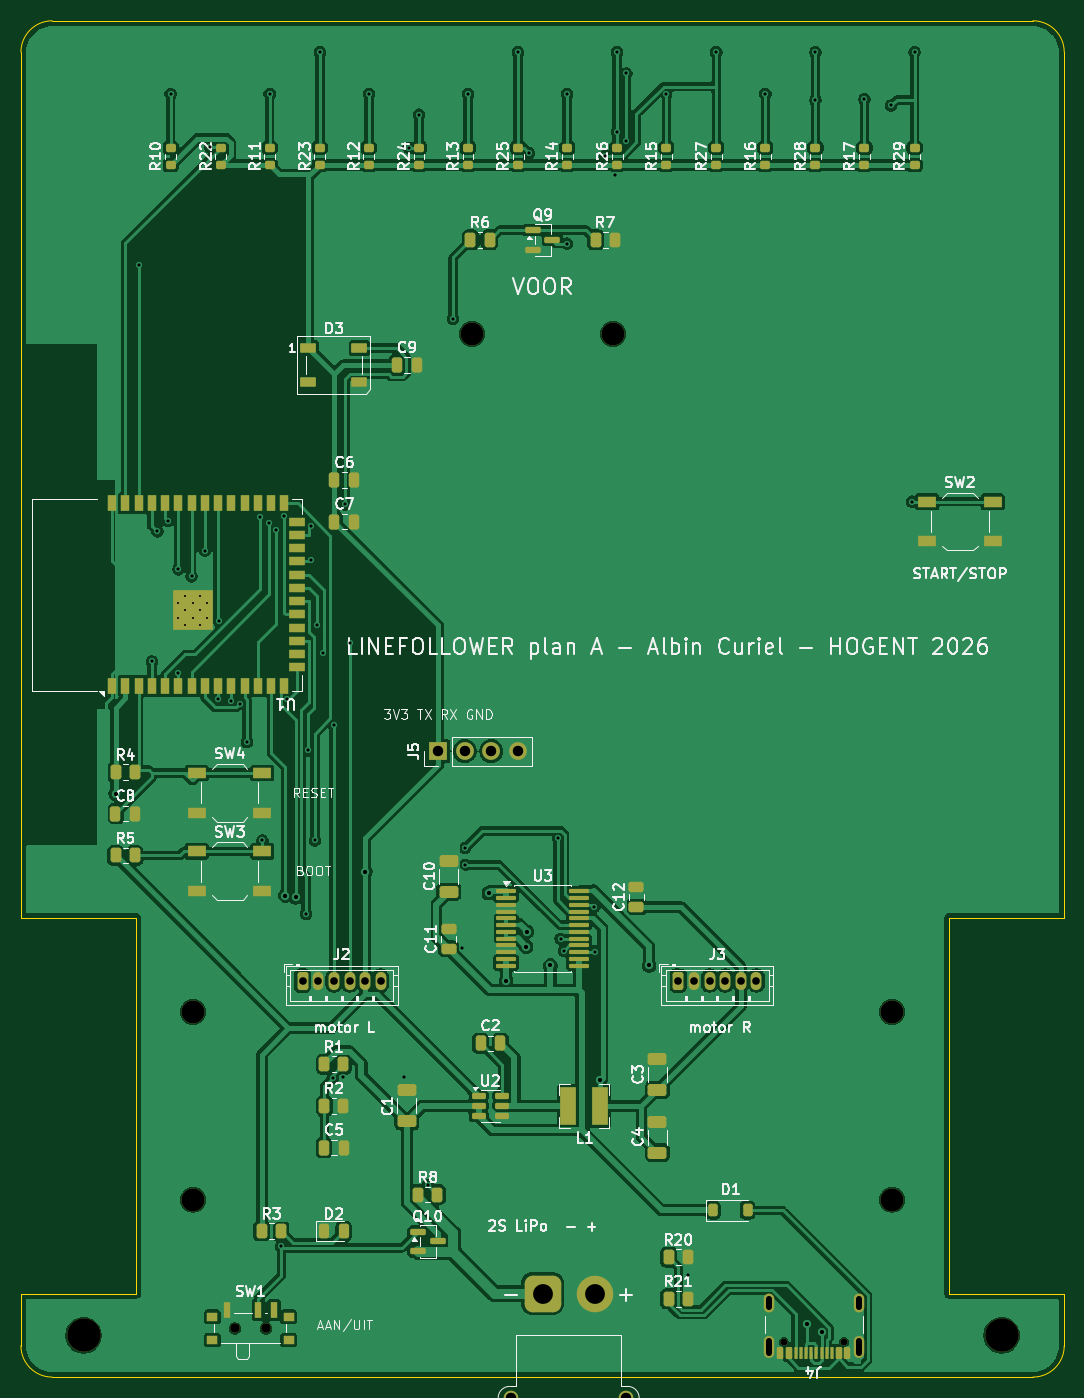
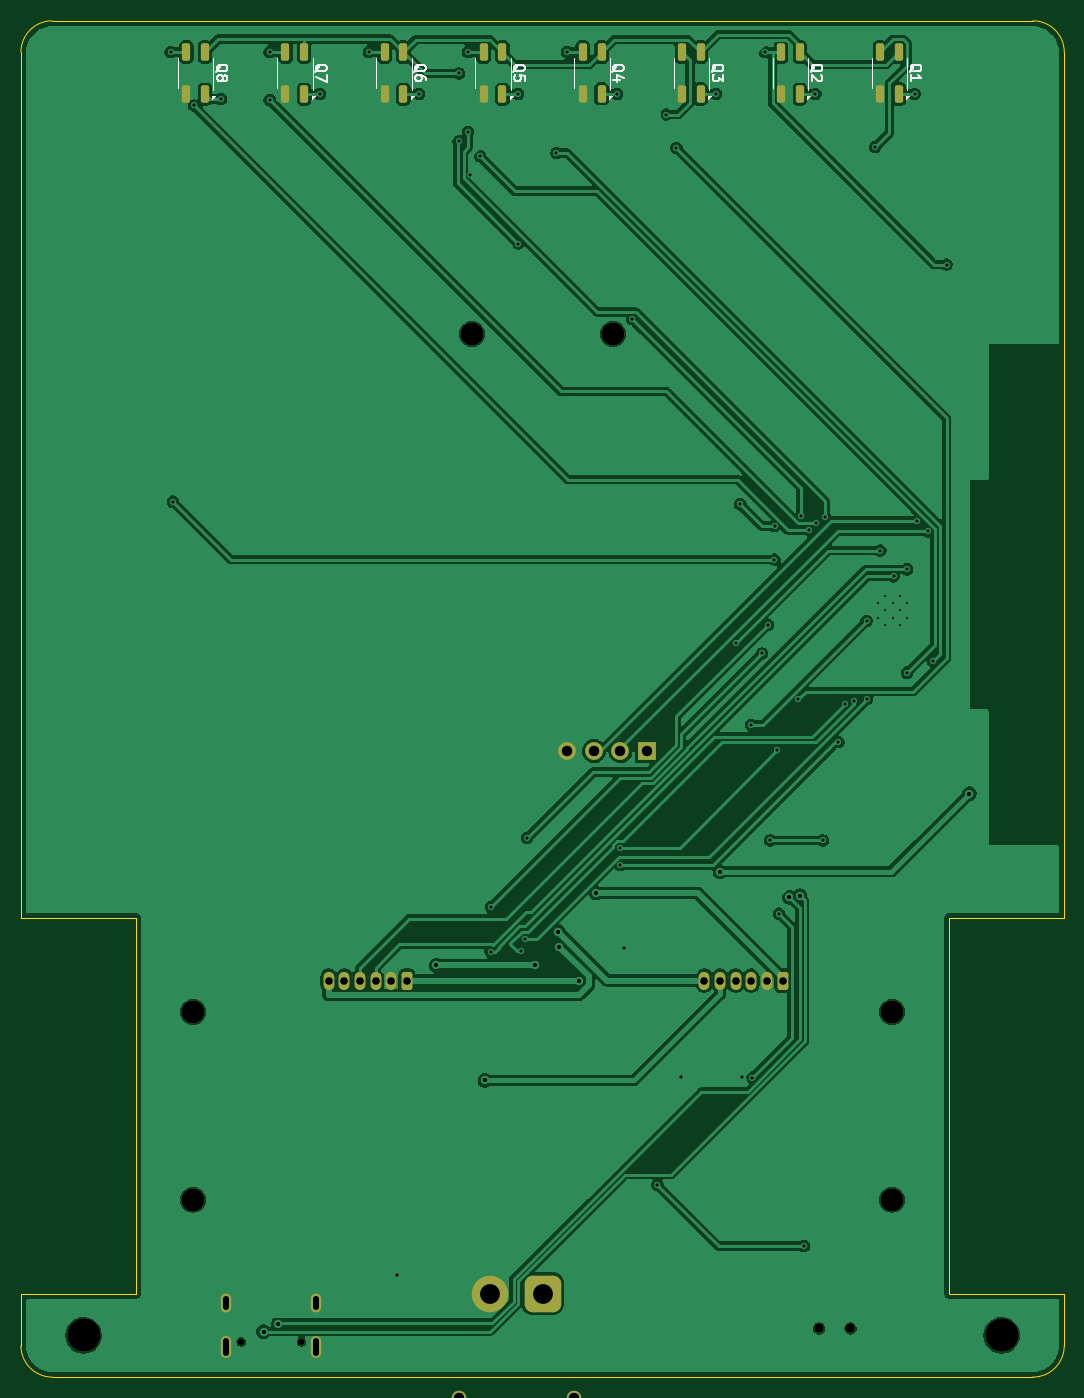
Circuit board: 10 layer files. Board 100.0 x 130.0 mm.
- bottom_copper: linefollower_planA-B_Cu.gbl (147834 bytes)
- bottom_mask: linefollower_planA-B_Mask.gbs (3673 bytes)
- paste: linefollower_planA-B_Paste.gbp (1990 bytes)
- bottom_silk: linefollower_planA-B_Silkscreen.gbo (15262 bytes)
- outline: linefollower_planA-Edge_Cuts.gm1 (1299 bytes)
- top_copper: linefollower_planA-F_Cu.gtl (238046 bytes)
- top_mask: linefollower_planA-F_Mask.gts (10538 bytes)
- paste: linefollower_planA-F_Paste.gtp (8926 bytes)
- top_silk: linefollower_planA-F_Silkscreen.gto (127149 bytes)
- drill: linefollower_planA.drl (2904 bytes)

=== bottom_copper: linefollower_planA-B_Cu.gbl (147834 bytes, source omitted) ===
=== bottom_mask: linefollower_planA-B_Mask.gbs ===
%TF.GenerationSoftware,KiCad,Pcbnew,10.0.6*%
%TF.CreationDate,2026-11-16T15:31:22+01:00*%
%TF.ProjectId,linefollower_planA,6c696e65-666f-46c6-9c6f-7765725f706c,rev?*%
%TF.SameCoordinates,Original*%
%TF.FileFunction,Soldermask,Bot*%
%TF.FilePolarity,Negative*%
%FSLAX46Y46*%
G04 Gerber Fmt 4.6, Leading zero omitted, Abs format (unit mm)*
G04 Created by KiCad (PCBNEW 10.0.6) date 2026-11-16 15:31:22*
%MOMM*%
%LPD*%
G01*
G04 APERTURE LIST*
G04 Aperture macros list*
%AMRoundRect*
0 Rectangle with rounded corners*
0 $1 Rounding radius*
0 $2 $3 $4 $5 $6 $7 $8 $9 X,Y pos of 4 corners*
0 Add a 4 corners polygon primitive as box body*
4,1,4,$2,$3,$4,$5,$6,$7,$8,$9,$2,$3,0*
0 Add four circle primitives for the rounded corners*
1,1,$1+$1,$2,$3*
1,1,$1+$1,$4,$5*
1,1,$1+$1,$6,$7*
1,1,$1+$1,$8,$9*
0 Add four rect primitives between the rounded corners*
20,1,$1+$1,$2,$3,$4,$5,0*
20,1,$1+$1,$4,$5,$6,$7,0*
20,1,$1+$1,$6,$7,$8,$9,0*
20,1,$1+$1,$8,$9,$2,$3,0*%
G04 Aperture macros list end*
%ADD10C,2.200000*%
%ADD11C,0.900000*%
%ADD12R,1.700000X1.700000*%
%ADD13C,1.700000*%
%ADD14C,3.200000*%
%ADD15C,0.650000*%
%ADD16O,1.000000X2.100000*%
%ADD17O,1.000000X1.800000*%
%ADD18RoundRect,0.250000X-0.265000X-0.615000X0.265000X-0.615000X0.265000X0.615000X-0.265000X0.615000X0*%
%ADD19O,1.030000X1.730000*%
%ADD20C,1.400000*%
%ADD21RoundRect,0.770000X0.980000X0.980000X-0.980000X0.980000X-0.980000X-0.980000X0.980000X-0.980000X0*%
%ADD22C,3.500000*%
%ADD23RoundRect,0.197500X-0.197500X-0.632500X0.197500X-0.632500X0.197500X0.632500X-0.197500X0.632500X0*%
G04 APERTURE END LIST*
D10*
%TO.C,H3*%
X83500000Y-95000000D03*
%TD*%
D11*
%TO.C,SW1*%
X20500000Y-125330000D03*
X23500000Y-125330000D03*
%TD*%
D10*
%TO.C,H1*%
X16500000Y-95000000D03*
%TD*%
%TO.C,H4*%
X83500000Y-113000000D03*
%TD*%
%TO.C,H2*%
X16500000Y-113000000D03*
%TD*%
D12*
%TO.C,J5*%
X40000000Y-70000000D03*
D13*
X42540000Y-70000000D03*
X45080000Y-70000000D03*
X47620000Y-70000000D03*
%TD*%
D10*
%TO.C,H5*%
X43250000Y-30000000D03*
%TD*%
D14*
%TO.C,H8*%
X94000000Y-126000000D03*
%TD*%
D15*
%TO.C,J4*%
X78890000Y-126605000D03*
X73110000Y-126605000D03*
D16*
X80320000Y-127105000D03*
D17*
X80320000Y-122925000D03*
D16*
X71680000Y-127105000D03*
D17*
X71680000Y-122925000D03*
%TD*%
D18*
%TO.C,J3*%
X63000000Y-92000000D03*
D19*
X64500000Y-92000000D03*
X66000000Y-92000000D03*
X67500000Y-92000000D03*
X69000000Y-92000000D03*
X70500000Y-92000000D03*
%TD*%
D14*
%TO.C,H7*%
X6000000Y-126000000D03*
%TD*%
D10*
%TO.C,H6*%
X56750000Y-30000000D03*
%TD*%
D18*
%TO.C,J2*%
X27000000Y-92000000D03*
D19*
X28500000Y-92000000D03*
X30000000Y-92000000D03*
X31500000Y-92000000D03*
X33000000Y-92000000D03*
X34500000Y-92000000D03*
%TD*%
D20*
%TO.C,J1*%
X58000000Y-132000000D03*
X47000000Y-132000000D03*
D21*
X50000000Y-122000000D03*
D22*
X55000000Y-122000000D03*
%TD*%
D23*
%TO.C,Q8*%
X82350000Y-7000000D03*
X82350000Y-3000000D03*
X84150000Y-3000000D03*
X84150000Y-7000000D03*
%TD*%
%TO.C,Q1*%
X15850000Y-7000000D03*
X15850000Y-3000000D03*
X17650000Y-3000000D03*
X17650000Y-7000000D03*
%TD*%
%TO.C,Q4*%
X44350000Y-7000000D03*
X44350000Y-3000000D03*
X46150000Y-3000000D03*
X46150000Y-7000000D03*
%TD*%
%TO.C,Q3*%
X34850000Y-7000000D03*
X34850000Y-3000000D03*
X36650000Y-3000000D03*
X36650000Y-7000000D03*
%TD*%
%TO.C,Q7*%
X72850000Y-7000000D03*
X72850000Y-3000000D03*
X74650000Y-3000000D03*
X74650000Y-7000000D03*
%TD*%
%TO.C,Q6*%
X63350000Y-7000000D03*
X63350000Y-3000000D03*
X65150000Y-3000000D03*
X65150000Y-7000000D03*
%TD*%
%TO.C,Q5*%
X53850000Y-7000000D03*
X53850000Y-3000000D03*
X55650000Y-3000000D03*
X55650000Y-7000000D03*
%TD*%
%TO.C,Q2*%
X25350000Y-7000000D03*
X25350000Y-3000000D03*
X27150000Y-3000000D03*
X27150000Y-7000000D03*
%TD*%
M02*

=== paste: linefollower_planA-B_Paste.gbp (1990 bytes, source withheld) ===
=== bottom_silk: linefollower_planA-B_Silkscreen.gbo (15262 bytes, source omitted) ===
=== outline: linefollower_planA-Edge_Cuts.gm1 ===
%TF.GenerationSoftware,KiCad,Pcbnew,10.0.6*%
%TF.CreationDate,2026-11-16T15:31:22+01:00*%
%TF.ProjectId,linefollower_planA,6c696e65-666f-46c6-9c6f-7765725f706c,rev?*%
%TF.SameCoordinates,Original*%
%TF.FileFunction,Profile,NP*%
%FSLAX46Y46*%
G04 Gerber Fmt 4.6, Leading zero omitted, Abs format (unit mm)*
G04 Created by KiCad (PCBNEW 10.0.6) date 2026-11-16 15:31:22*
%MOMM*%
%LPD*%
G01*
G04 APERTURE LIST*
%TA.AperFunction,Profile*%
%ADD10C,0.100000*%
%TD*%
G04 APERTURE END LIST*
D10*
X0Y-3000000D02*
G75*
G02*
X3000000Y0I3000070J-70D01*
G01*
X0Y-86000000D02*
X0Y-3000000D01*
X0Y-122000000D02*
X11000000Y-122000000D01*
X0Y-127000000D02*
X0Y-122000000D01*
X3000000Y0D02*
X97000000Y0D01*
X3000000Y-130000000D02*
G75*
G02*
X0Y-127000000I70J3000070D01*
G01*
X11000000Y-86000000D02*
X0Y-86000000D01*
X11000000Y-122000000D02*
X11000000Y-86000000D01*
X89000000Y-86000000D02*
X89000000Y-122000000D01*
X89000000Y-122000000D02*
X100000000Y-122000000D01*
X97000000Y0D02*
G75*
G02*
X100000000Y-3000000I-100J-3000100D01*
G01*
X97000000Y-130000000D02*
X3000000Y-130000000D01*
X100000000Y-3000000D02*
X100000000Y-86000000D01*
X100000000Y-86000000D02*
X89000000Y-86000000D01*
X100000000Y-122000000D02*
X100000000Y-127000000D01*
X100000000Y-127000000D02*
G75*
G02*
X97000000Y-130000000I-3000100J100D01*
G01*
M02*

=== top_copper: linefollower_planA-F_Cu.gtl (238046 bytes, source omitted) ===
=== top_mask: linefollower_planA-F_Mask.gts (10538 bytes, source omitted) ===
=== paste: linefollower_planA-F_Paste.gtp (8926 bytes, source omitted) ===
=== top_silk: linefollower_planA-F_Silkscreen.gto (127149 bytes, source omitted) ===
=== drill: linefollower_planA.drl ===
M48
; DRILL file KiCad 10.0.6 date 2026-11-16T15:31:22
; FORMAT={-:-/ absolute / metric / decimal}
; #@! TF.CreationDate,2026-11-16T15:31:22+01:00
; #@! TF.GenerationSoftware,Kicad,Pcbnew,10.0.6
; #@! TF.FileFunction,MixedPlating,1,2
FMAT,2
METRIC
; #@! TA.AperFunction,Plated,PTH,ComponentDrill
T1C0.200
; #@! TA.AperFunction,Plated,PTH,ViaDrill
T2C0.300
; #@! TA.AperFunction,Plated,PTH,ViaDrill
T3C0.400
; #@! TA.AperFunction,Plated,PTH,ComponentDrill
T4C0.600
; #@! TA.AperFunction,Plated,PTH,ComponentDrill
T5C0.730
; #@! TA.AperFunction,Plated,PTH,ComponentDrill
T6C1.000
; #@! TA.AperFunction,Plated,PTH,ComponentDrill
T7C1.900
; #@! TA.AperFunction,NonPlated,NPTH,ComponentDrill
T8C0.650
; #@! TA.AperFunction,NonPlated,NPTH,ComponentDrill
T9C0.900
; #@! TA.AperFunction,NonPlated,NPTH,ComponentDrill
T10C2.200
; #@! TA.AperFunction,NonPlated,NPTH,ComponentDrill
T11C3.200
%
G90
G05
T1
X15.06Y-55.8
X15.06Y-57.2
X15.76Y-55.1
X15.76Y-56.5
X15.76Y-57.9
X16.46Y-55.8
X16.46Y-57.2
X17.16Y-55.1
X17.16Y-56.5
X17.16Y-57.9
X17.86Y-55.8
X17.86Y-57.2
T2
X11.28Y-23.367
X12.55Y-61.404
X13.081Y-48.936
X14.092Y-47.925
X14.35Y-7.0
X15.09Y-52.575
X15.09Y-62.482
X16.36Y-53.261
X17.63Y-50.778
X18.128Y-12.097
X18.9Y-65.004
X18.947Y-57.518
X20.17Y-65.161
X21.005Y-65.439
X21.657Y-69.144
X22.94Y-47.547
X23.15Y-78.562
X23.785Y-48.154
X23.85Y-7.0
X24.453Y-48.816
X24.955Y-117.444
X25.231Y-47.502
X25.529Y-65.042
X27.34Y-85.581
X27.504Y-69.938
X27.759Y-48.422
X27.781Y-51.645
X28.175Y-78.562
X28.392Y-57.883
X28.65Y-3.0
X28.965Y-60.63
X29.889Y-101.289
X30.0Y-67.48
X30.912Y-101.262
X31.05Y-46.339
X31.5Y-59.628
X33.35Y-7.0
X36.739Y-101.229
X37.166Y-12.175
X38.15Y-8.983
X38.991Y-111.578
X41.41Y-28.579
X42.234Y-88.875
X42.562Y-80.901
X42.565Y-79.29
X42.85Y-7.0
X47.65Y-3.0
X48.674Y-12.675
X51.473Y-78.316
X51.718Y-87.975
X52.031Y-89.142
X52.311Y-21.352
X52.35Y-7.0
X54.964Y-84.93
X54.982Y-89.222
X56.009Y-12.95
X56.912Y-14.769
X57.15Y-3.0
X57.15Y-10.644
X58.039Y-5.051
X58.039Y-11.564
X61.85Y-7.0
X63.912Y-120.212
X66.65Y-3.0
X71.35Y-7.0
X76.15Y-3.0
X76.15Y-7.587
X80.85Y-7.509
X83.404Y-8.112
X85.434Y-46.1
X85.65Y-3.0
T3
X9.088Y-74.068
X25.336Y-83.853
X26.341Y-84.012
X33.0Y-81.55
X44.857Y-83.609
X46.5Y-92.0
X48.427Y-88.749
X48.503Y-87.291
X50.747Y-90.537
X55.525Y-101.551
X60.205Y-90.537
X75.362Y-124.914
X76.75Y-125.646
T5
X27.0Y-92.0
X28.5Y-92.0
X30.0Y-92.0
X31.5Y-92.0
X33.0Y-92.0
X34.5Y-92.0
X63.0Y-92.0
X64.5Y-92.0
X66.0Y-92.0
X67.5Y-92.0
X69.0Y-92.0
X70.5Y-92.0
T6
X40.0Y-70.0
X42.54Y-70.0
X45.08Y-70.0
X47.0Y-132.0
X47.62Y-70.0
X58.0Y-132.0
T7
X50.0Y-122.0
X55.0Y-122.0
T8
X73.11Y-126.605
X78.89Y-126.605
T9
X20.5Y-125.33
X23.5Y-125.33
T10
X16.5Y-95.0
X16.5Y-113.0
X43.25Y-30.0
X56.75Y-30.0
X83.5Y-95.0
X83.5Y-113.0
T11
X6.0Y-126.0
X94.0Y-126.0
T4
X71.68Y-123.325G85X71.68Y-122.525
G05
X71.68Y-127.655G85X71.68Y-126.555
G05
X80.32Y-123.325G85X80.32Y-122.525
G05
X80.32Y-127.655G85X80.32Y-126.555
G05
M30
